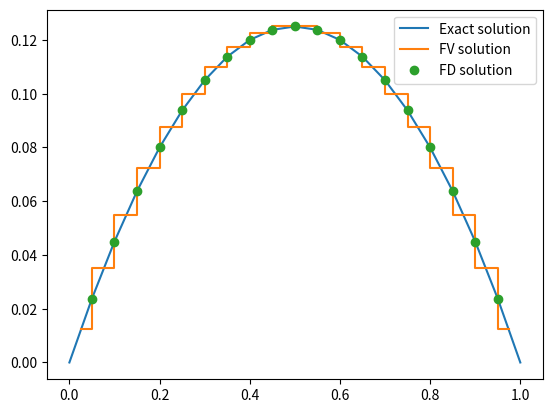

The script that saved this image:
#!/usr/bin/env python3
# -*- coding: utf-8 -*-
"""
Created on Sun Oct 23 17:09:14 2022

[redacted]
"""

import numpy as np
import matplotlib.pyplot as plt

### FV Method -----------------------------------------------------------------

I = 20 # Number of cells
h1 = 1/I # "Volume" of a cell

# Construction of the FV matrix:
diag1 = np.ones(I-1)
A1 = 2*np.eye(I)-np.diag(diag1,-1)-np.diag(diag1,1)
A1[0][0] += 1
A1[-1][-1] += 1
A1 /= h1**2

# Computation of the solution :
X1 = np.linspace(0, 1, I+1)[:-1]+h1/2 # Points of P
U1 = np.linalg.solve(A1, np.ones(I)) # Solution on each cell

### FD Method -----------------------------------------------------------------

N = 21 # Number of points
X2 = np.linspace(0, 1, N)
h2 = X2[1]-X2[0] # Space step

# Construction of the FD matrix :
diag2 = np.ones(N-3)
A2 = 2*np.eye(N-2)-np.diag(diag2,-1)-np.diag(diag2,1)
A2 /= h2**2

# Computation of the solution:
U2 = np.linalg.solve(A2, np.ones(N-2)) # Solution at the points of the grid

### Plot of the solutions -----------------------------------------------------

plt.plot(X2, 0.5*X2*(1-X2), label="Exact solution")
plt.step(X1, U1, where='mid', label="FV solution")
plt.plot(X2[1:-1], U2, 'o', label="FD solution")
plt.legend()
plt.show()